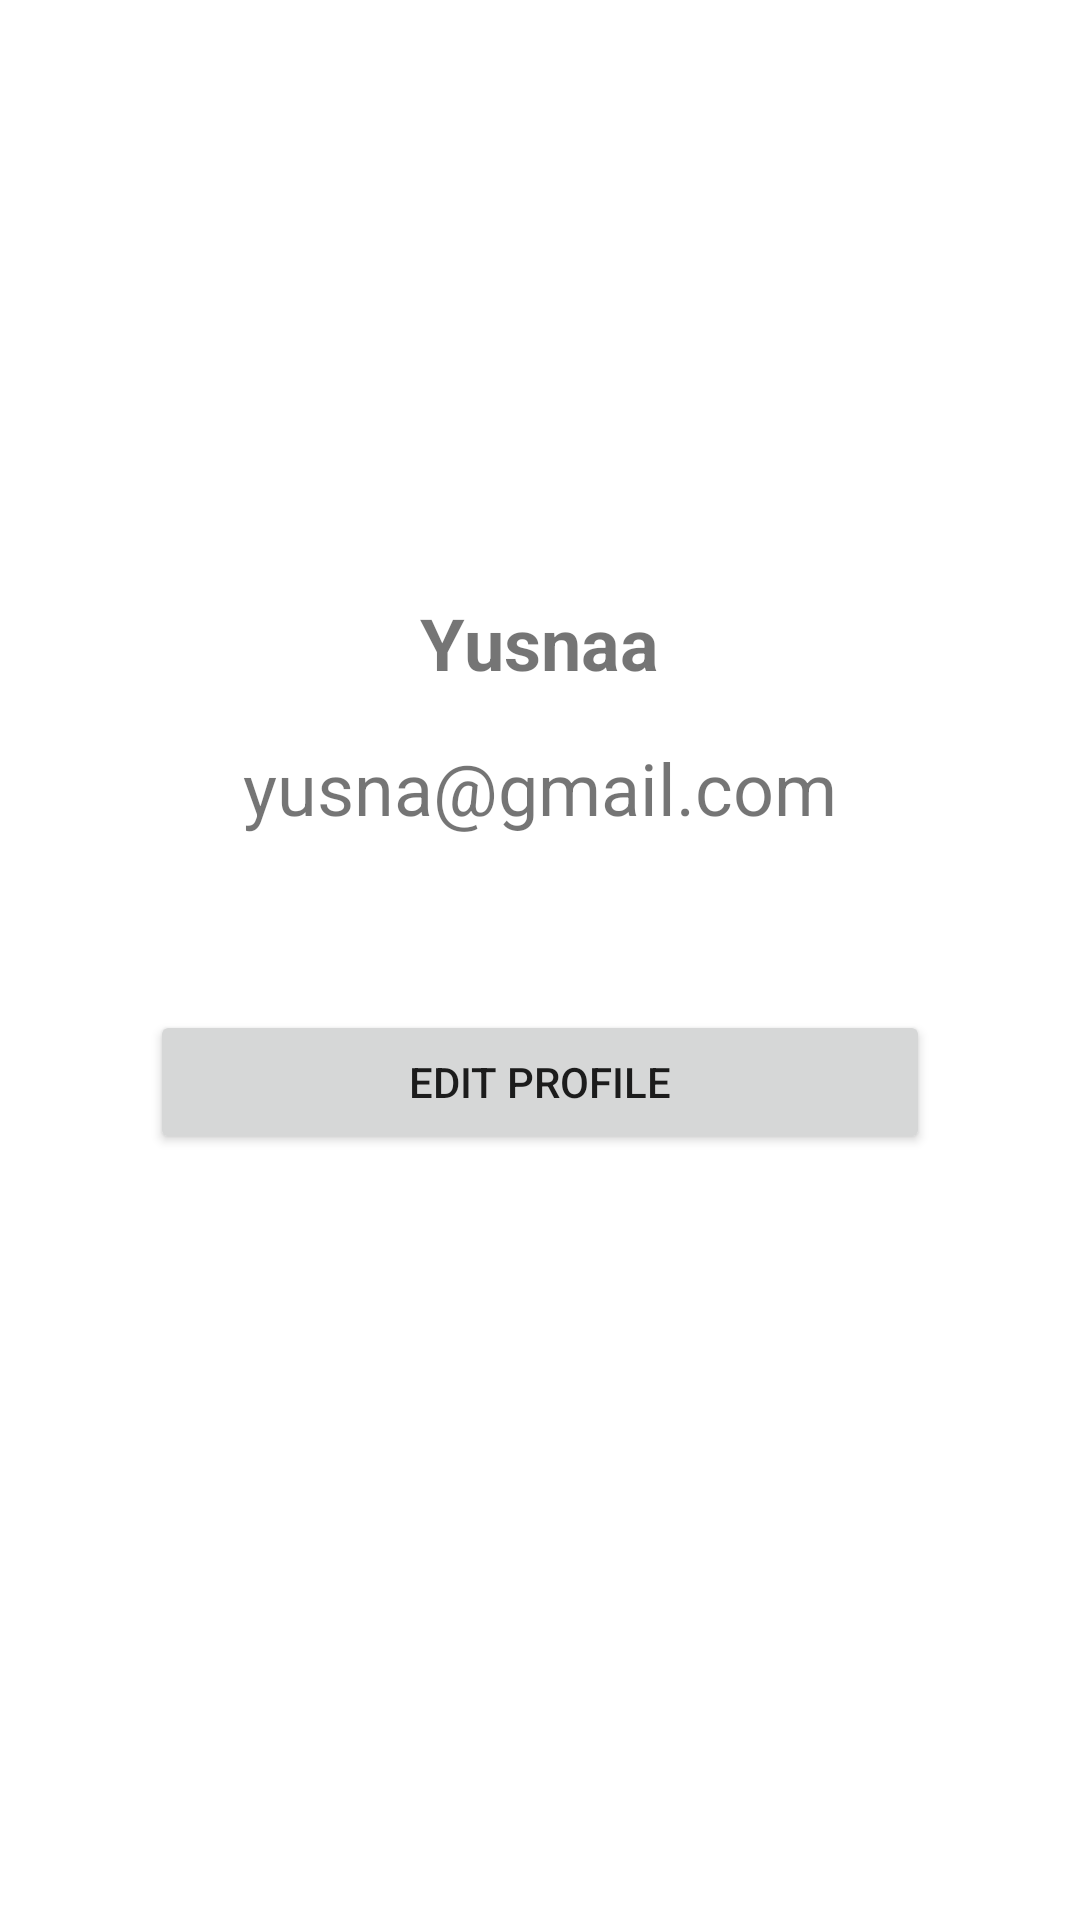

Produce the Android XML layout that renders to this screen, including the resource entries it uses.
<!-- AndroidManifest.xml: application theme Theme.ISaku -->
<!-- res/layout/fragment_account.xml -->
<?xml version="1.0" encoding="utf-8"?>
<androidx.constraintlayout.widget.ConstraintLayout xmlns:android="http://schemas.android.com/apk/res/android"
    xmlns:tools="http://schemas.android.com/tools"
    android:layout_width="match_parent"
    android:layout_height="match_parent"
    xmlns:app="http://schemas.android.com/apk/res-auto"
    android:background="@color/white"
    tools:context=".AccountFragment">

    <LinearLayout
        android:id="@+id/linearLayout3"
        android:layout_width="match_parent"
        android:layout_height="wrap_content"
        android:gravity="center_horizontal"
        android:orientation="vertical"
        app:layout_constraintEnd_toEndOf="parent"
        app:layout_constraintStart_toStartOf="parent"
        app:layout_constraintTop_toTopOf="parent">

        
        <ImageView
            android:id="@+id/profile_image"
            android:layout_width="150dp"
            android:layout_height="150dp"
            android:layout_margin="20dp"
            android:background="?attr/selectableItemBackgroundBorderless"
            android:contentDescription="Profile Image"
            android:scaleType="centerCrop"
            android:src="@drawable/fotoyusna" />

        
        <LinearLayout
            android:layout_width="match_parent"
            android:layout_height="wrap_content"
            android:gravity="center_horizontal"
            android:orientation="vertical"
            android:padding="8dp">

            
            <TextView
                android:id="@+id/name"
                android:layout_width="wrap_content"
                android:layout_height="wrap_content"
                android:text="Yusnaa"
                android:textSize="24sp"
                android:textStyle="bold" />

            
            <TextView
                android:id="@+id/email"
                android:layout_width="wrap_content"
                android:layout_height="wrap_content"
                android:layout_marginTop="16dp"
                android:text="yusna@gmail.com"
                android:textSize="24sp" />

        </LinearLayout>


    </LinearLayout>

    <Button
        android:id="@+id/edit_profile"
        android:layout_width="match_parent"
        android:layout_height="wrap_content"
        android:text="Edit Profile"
        android:layout_marginTop="50dp"
        android:layout_margin="50dp"
        app:layout_constraintEnd_toEndOf="@+id/linearLayout3"
        app:layout_constraintStart_toStartOf="@+id/linearLayout3"
        app:layout_constraintTop_toBottomOf="@+id/linearLayout3"
        app:cornerRadius="50dp"/>
</androidx.constraintlayout.widget.ConstraintLayout>
<!-- resources referenced by this layout -->
<resources>
  <color name="white">#FFFFFFFF</color>
  <style name="Theme.ISaku" parent="Base.Theme.ISaku" />
  <style name="Base.Theme.ISaku" parent="Theme.MaterialComponents.DayNight.DarkActionBar">
          
           <item name="colorPrimary">#018CCF</item>
          <item name="colorPrimaryVariant">@color/blue</item>
          <item name="colorOnPrimary">@color/blue</item>
          <item name="android:windowBackground">@color/white</item>
          <item name="android:statusBarColor">@color/blue</item>
          <item name="android:toolbarStyle">@color/white</item>
          <item name="toolbarStyle">@style/AppToolbar</item>
          <item name="android:actionBarTheme">?attr/colorOnPrimary</item>
      </style>
  <color name="blue">#E9F6FF</color>
  <style name="AppToolbar" parent="Widget.MaterialComponents.Toolbar.Surface">
          <item name="android:background">?attr/colorPrimary</item>
          <item name="titleTextColor">@color/blue</item>
          <item name="subtitleTextColor">?attr/colorPrimary</item>
          <item name="android:elevation">0dp</item>
      </style>
</resources>
